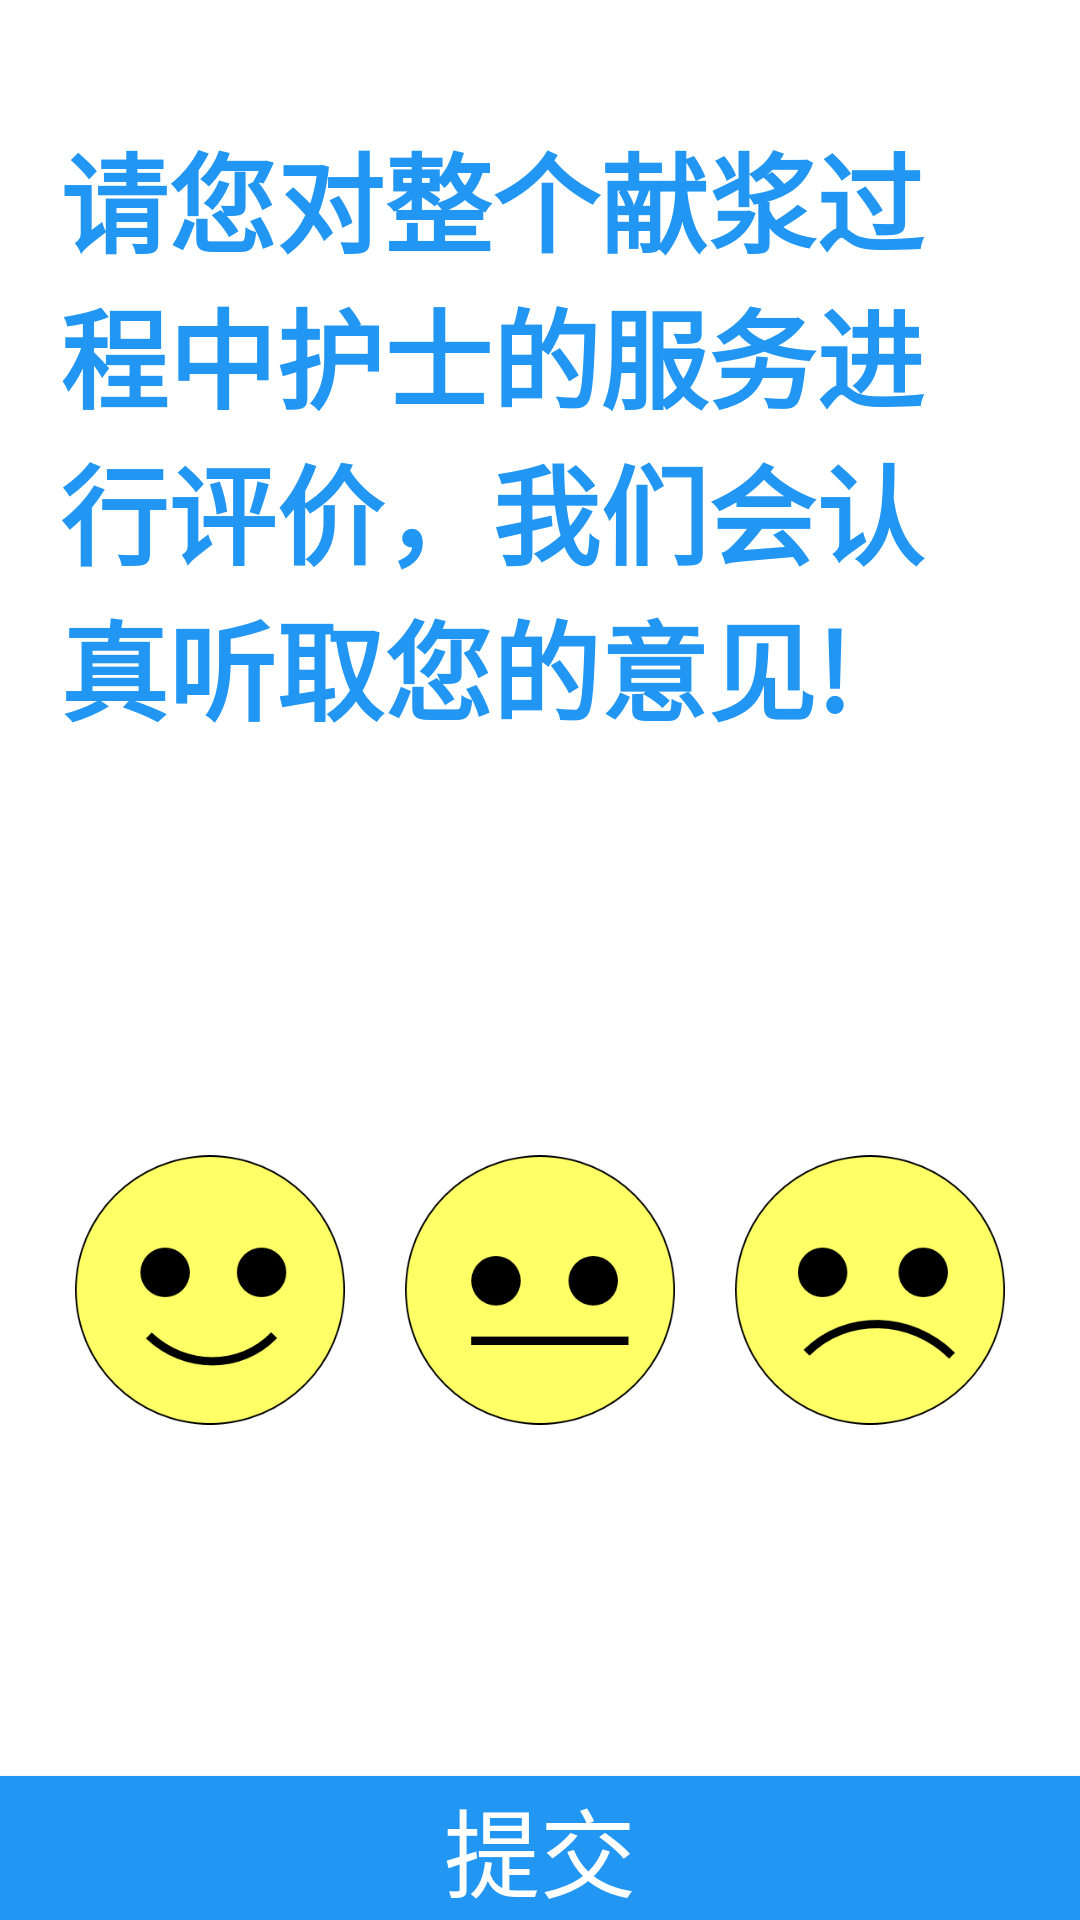

Here is an Android app screen rendered from its layout file. Give the layout XML and the strings, colors and styles it references.
<!-- AndroidManifest.xml: application theme AppTheme -->
<!-- res/layout/fragment_over_service_evaluate.xml -->
<LinearLayout xmlns:android="http://schemas.android.com/apk/res/android"
    xmlns:tools="http://schemas.android.com/tools"
    android:layout_width="match_parent"
    android:layout_height="match_parent"
    android:background="@color/white"
    android:orientation="vertical"
    tools:context="com.jiaying.mediatablet.fragment.OverServiceEvaluateFragment">

    <TextView
        android:id="@+id/content_txt"
        android:padding="@dimen/btn_margin"
        android:layout_marginTop="@dimen/btn_margin"
        android:textStyle="bold"
        android:text="@string/fragment_over_evaluate_conent"
        style="@style/txt_blue_big_style" />

    <LinearLayout
        android:layout_width="match_parent"
        android:layout_height="0dp"
        android:layout_weight="1"
        android:gravity="center"
        android:orientation="vertical">

        <include layout="@layout/evaluation_item" />

    </LinearLayout>

    <Button
        android:text="提交"
       style="@style/btn_style" />
</LinearLayout>
<!-- res/layout/evaluation_item.xml (included above) -->
<?xml version="1.0" encoding="utf-8"?>
<LinearLayout xmlns:android="http://schemas.android.com/apk/res/android"
    android:layout_width="match_parent"
    android:layout_height="wrap_content"

    android:gravity="center"
    android:orientation="horizontal"
    android:padding="@dimen/btn_margin">

    <ImageView
        android:id="@+id/iv_good"
        android:layout_width="@dimen/face_size"
        android:layout_height="@dimen/face_size"
        android:layout_marginRight="@dimen/btn_margin"
        android:src="@mipmap/good" />

    <ImageView
        android:id="@+id/iv_soso"
        android:layout_width="@dimen/face_size"
        android:layout_height="@dimen/face_size"
        android:layout_marginRight="@dimen/btn_margin"
        android:src="@mipmap/soso" />

    <ImageView
        android:id="@+id/iv_terrible"
        android:layout_width="@dimen/face_size"
        android:layout_height="@dimen/face_size"
        android:src="@mipmap/terrible" />
</LinearLayout>
<!-- resources referenced by this layout -->
<resources>
  <color name="white">#FFFFFF</color>
  <dimen name="btn_margin">20dp</dimen>
  <dimen name="face_size">90dp</dimen>
  <!-- mipmap good: png bitmap (mipmap-xhdpi, 8165 bytes) -->
  <!-- mipmap soso: png bitmap (mipmap-xhdpi, 7220 bytes) -->
  <!-- mipmap terrible: png bitmap (mipmap-xhdpi, 8108 bytes) -->
  <string name="fragment_over_evaluate_conent">请您对整个献浆过程中护士的服务进行评价，我们会认真听取您的意见!</string>
  <style name="btn_style">
          <item name="android:layout_width">match_parent</item>
          <item name="android:layout_height">wrap_content</item>
          <item name="android:textColor">@color/white</item>
          <item name="android:background">@drawable/btn_selector</item>
          <item name="android:textSize">@dimen/text_size_midle</item>
      </style>
  <style name="txt_blue_big_style">
          <item name="android:layout_width">wrap_content</item>
          <item name="android:layout_height">wrap_content</item>
          <item name="android:textColor">@color/main_color</item>
          <item name="android:textSize">@dimen/text_size_big</item>
      </style>
  <style name="AppTheme" parent="Theme.AppCompat.Light.DarkActionBar">
          
          <item name="colorPrimary">@color/colorPrimary</item>
          <item name="colorPrimaryDark">@color/colorPrimaryDark</item>
          <item name="colorAccent">@color/colorAccent</item>
      </style>
  <!-- drawable btn_selector (drawable) -->
  <?xml version="1.0" encoding="utf-8"?>
  <selector xmlns:android="http://schemas.android.com/apk/res/android">
  
      <item android:state_pressed="true" android:drawable="@color/main_color_press"/>
  
      <item android:state_enabled="false" android:drawable="@color/txt_grey"/>
  
      <item android:drawable="@color/main_color"/>
  </selector>
  <dimen name="text_size_midle">32dp</dimen>
  <color name="main_color">#FF2196F3</color>
  <dimen name="text_size_big">36dp</dimen>
  <color name="colorPrimary">#3F51B5</color>
  <color name="colorPrimaryDark">#303F9F</color>
  <color name="colorAccent">#FF4081</color>
  <color name="main_color_press">#822196F3</color>
  <color name="txt_grey">#BDBDBD</color>
</resources>
